Photos from the image-classification dataset "gantt_chart_images" in the GitHub repository mslovett21/gantt_charts_final. Its 4 classes are: CPU, HDD, loss, normal.

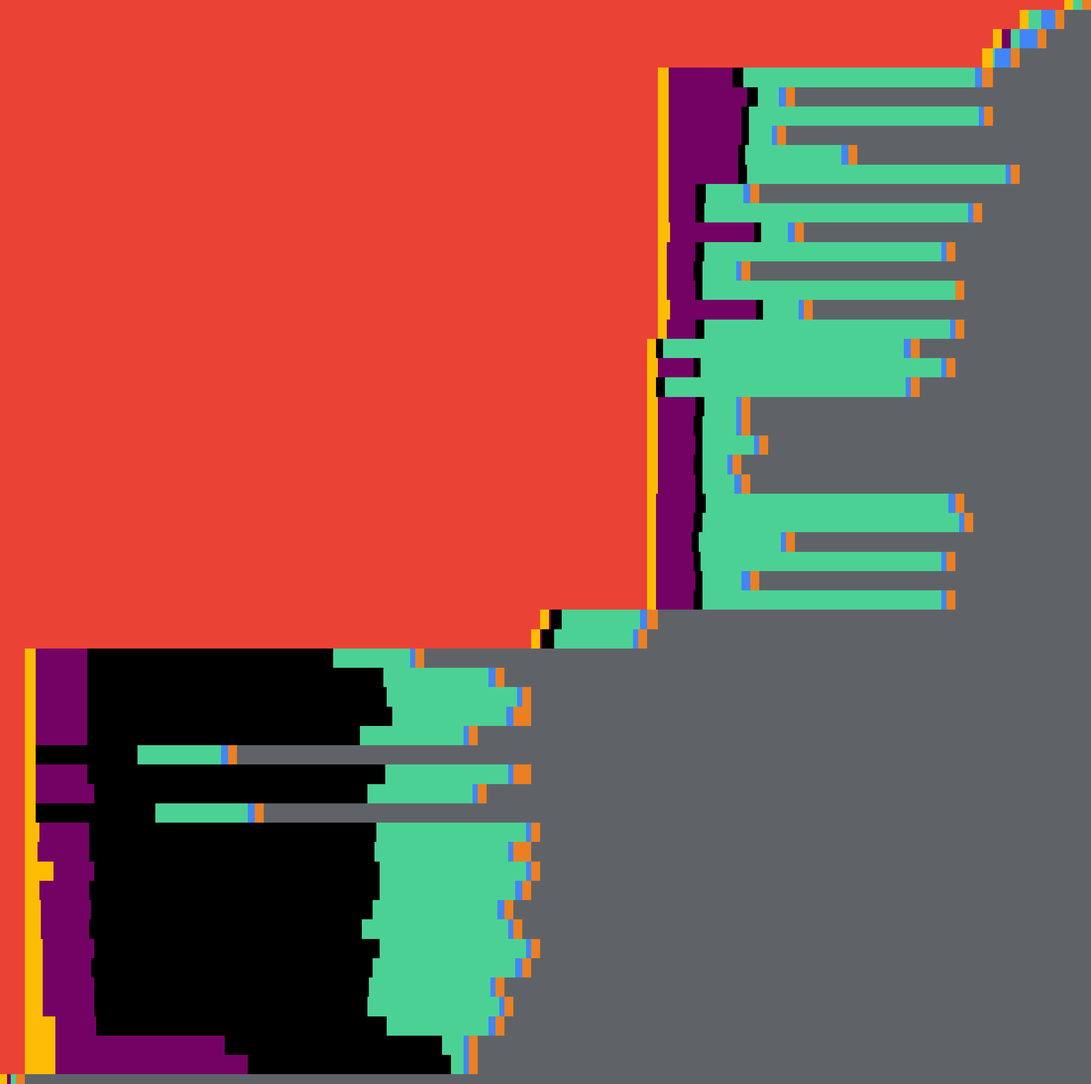
Label: loss

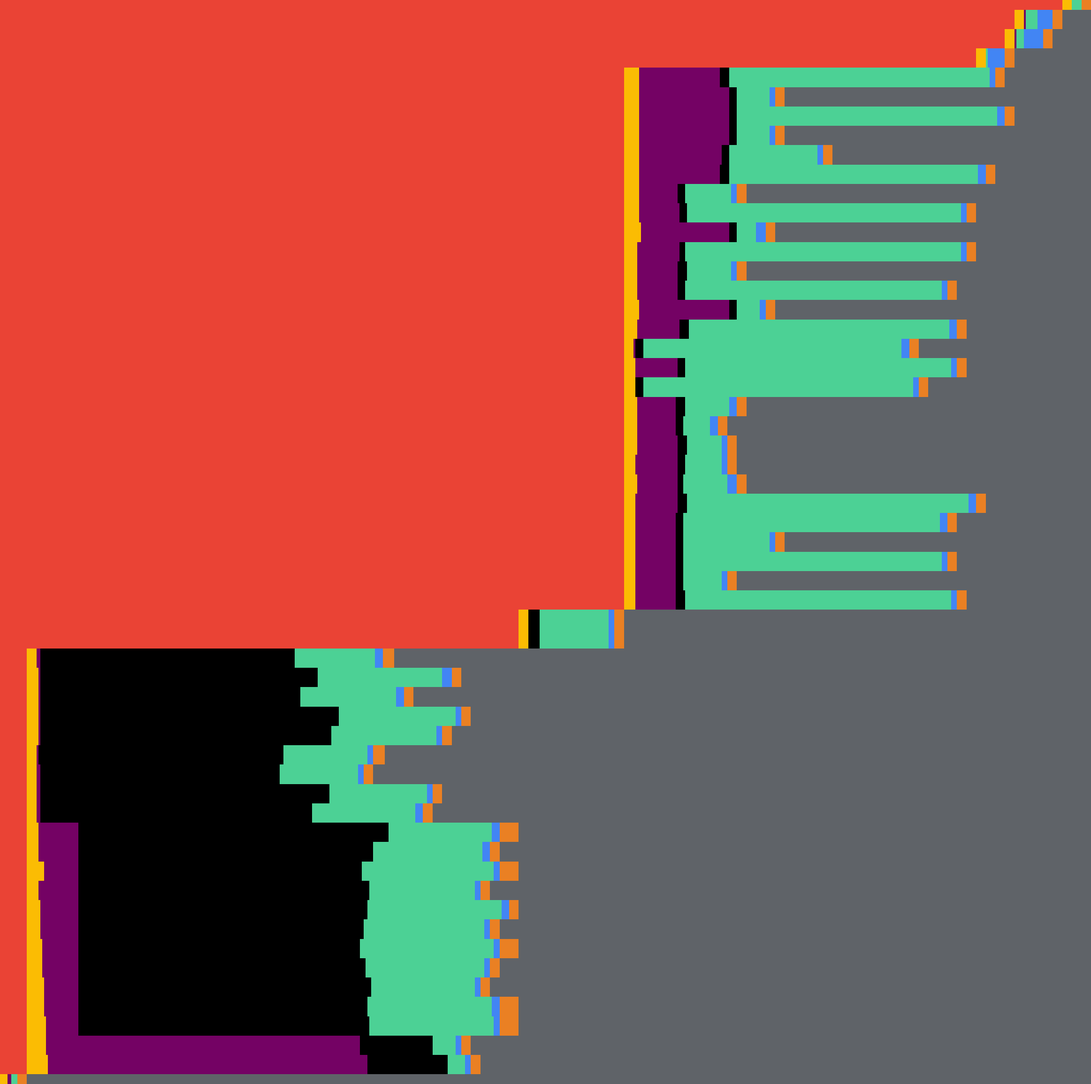
Label: normal

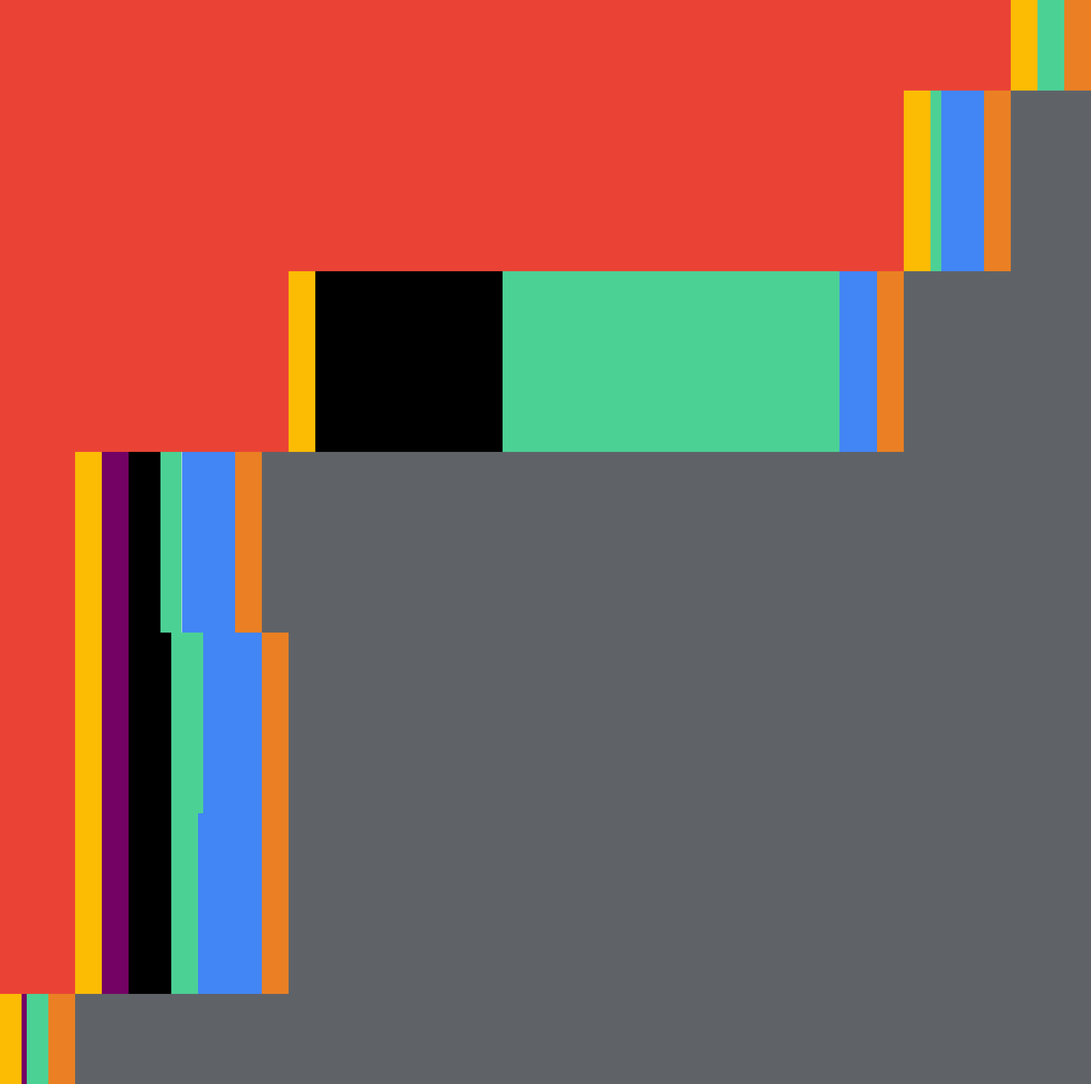
Label: loss

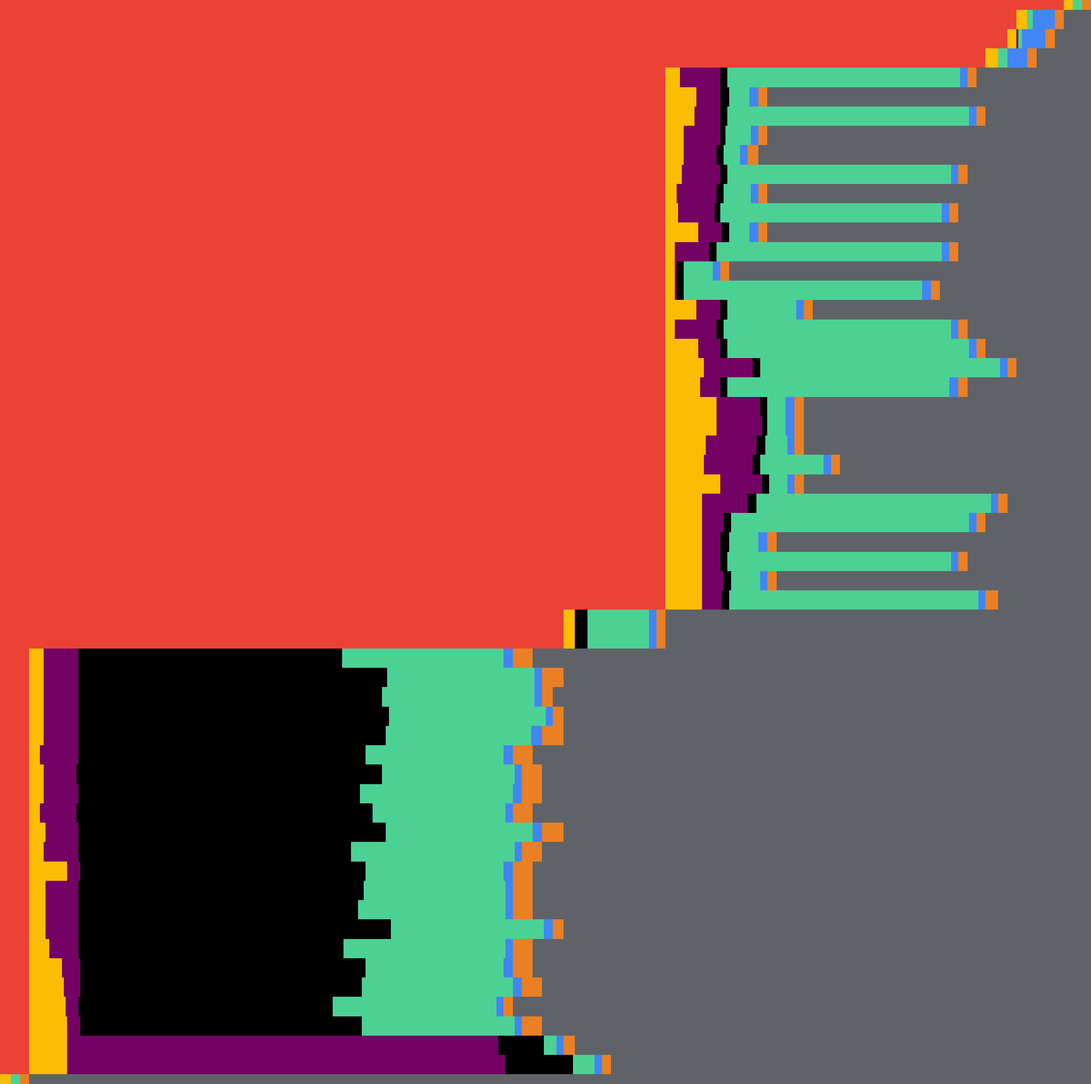
Label: HDD

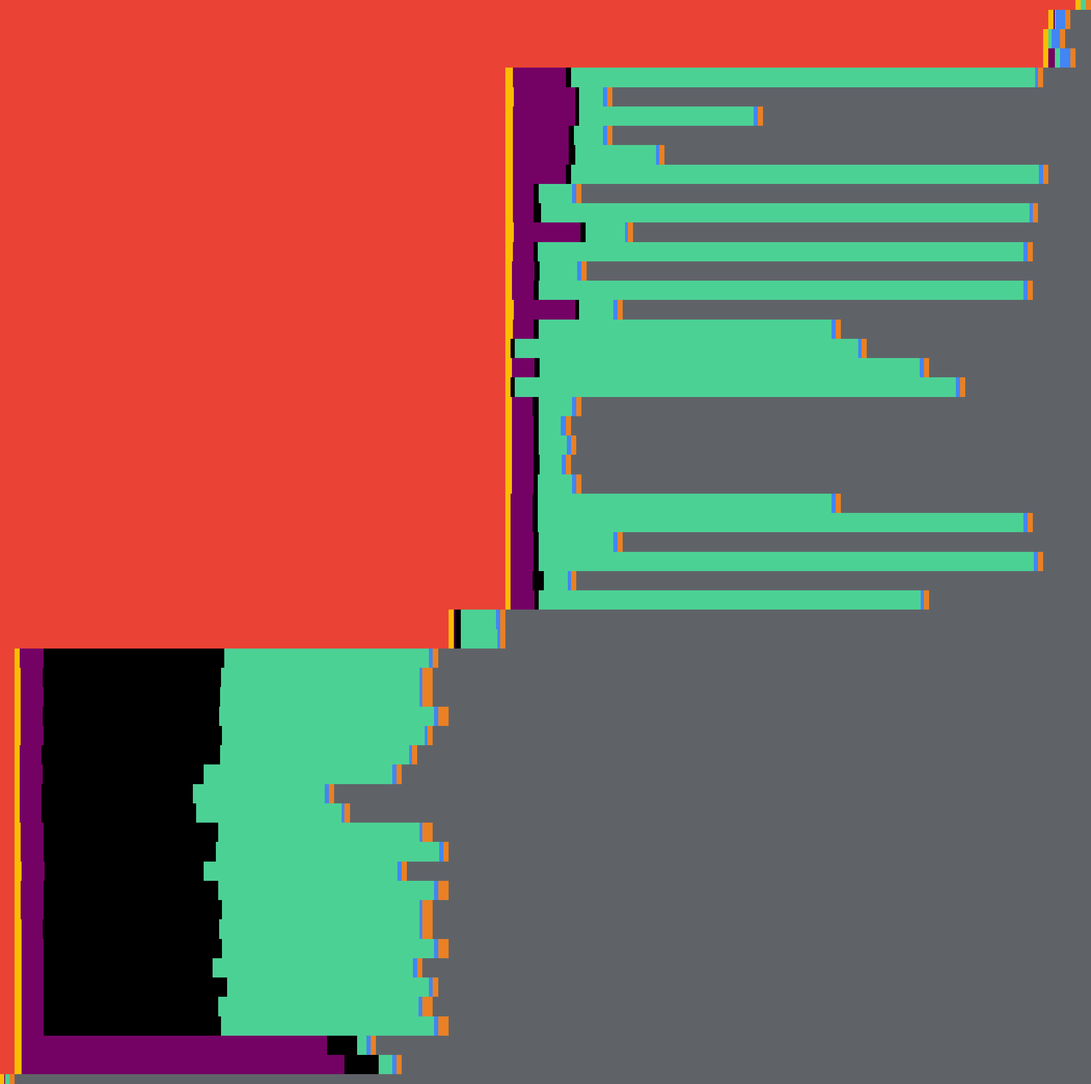
Label: CPU

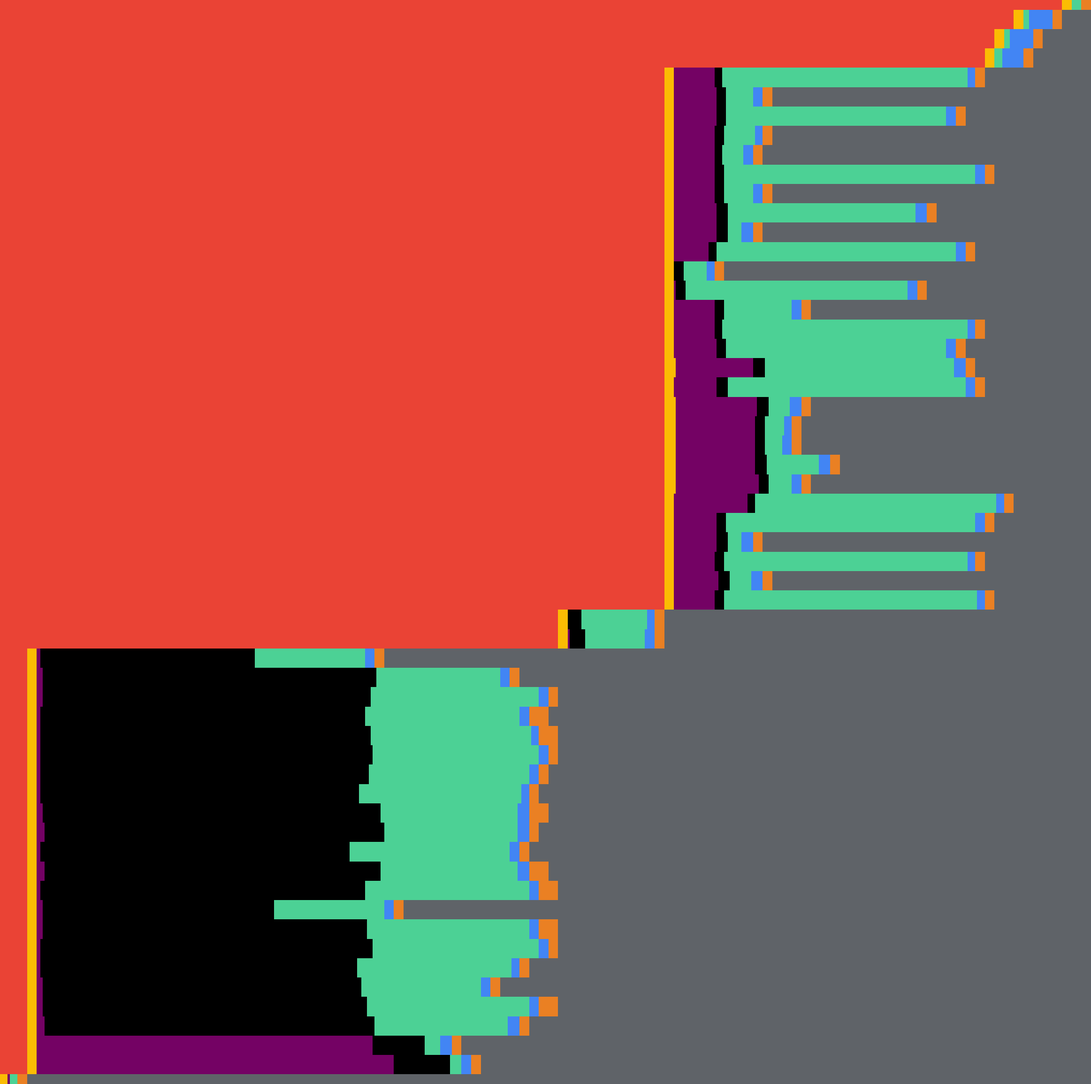
Label: HDD
